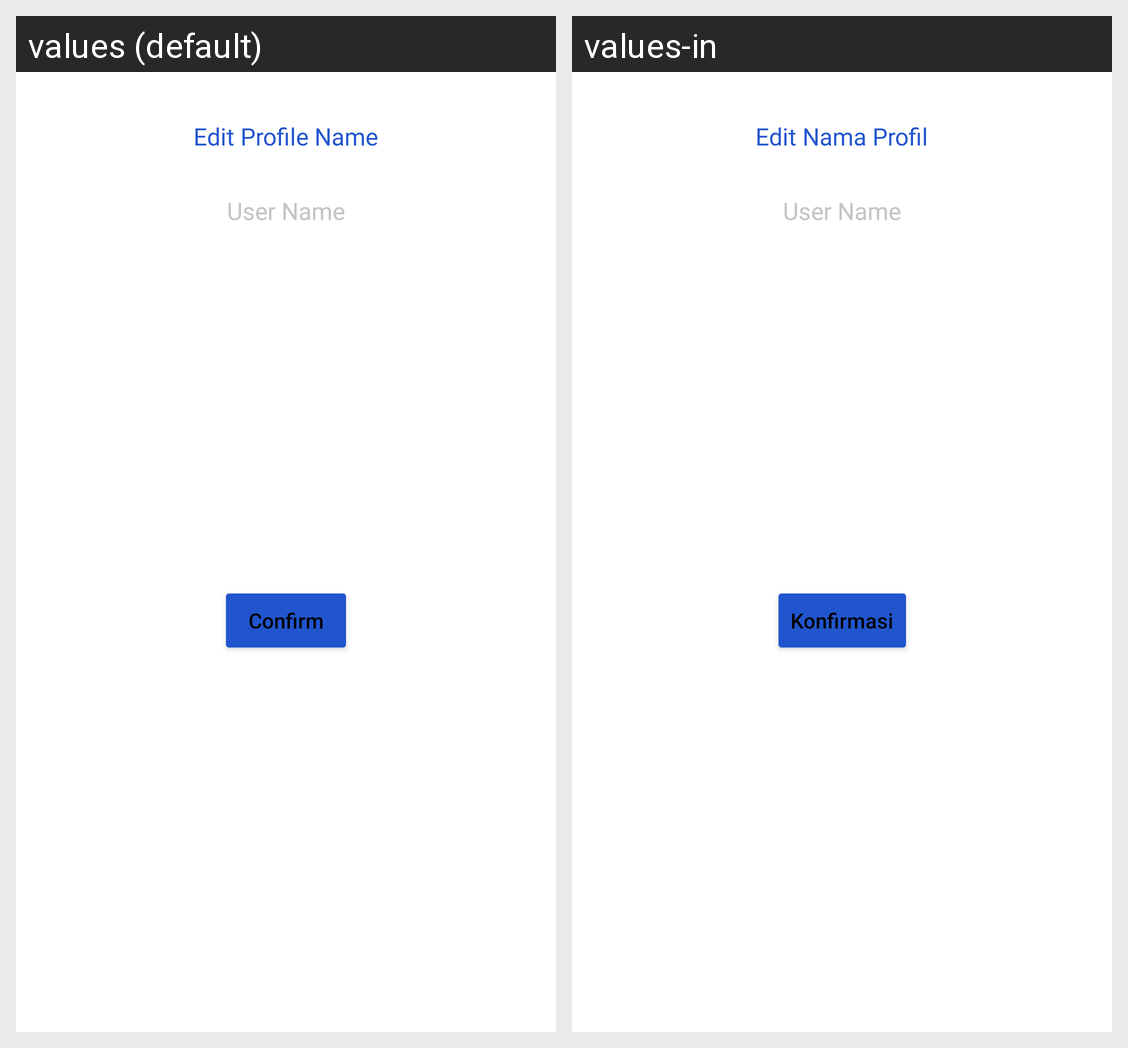

This grid shows one Android layout under two languages. Give, for every string resource on the screen, its name, the default text and each shown locale's text.
Android screen res/layout/popup_edit.xml rendered under 2 locales, left to right: values (default), values-in. Device: Nexus 5 (rendered at 1080×1920; each locale shown at half size, 540×960, under a caption strip naming it); theme Theme.Validin.
Strings drawn on this screen, with the default value and each locale's value (text and hints the layout hard-codes, and strings that could not be matched under every locale, appear in the picture but are not listed):

edit_profile_name
  values: Edit Profile Name
  values-in: Edit Nama Profil

user_name
  values: User Name
  values-in: User Name

verif_confirm
  values: Confirm
  values-in: Konfirmasi
